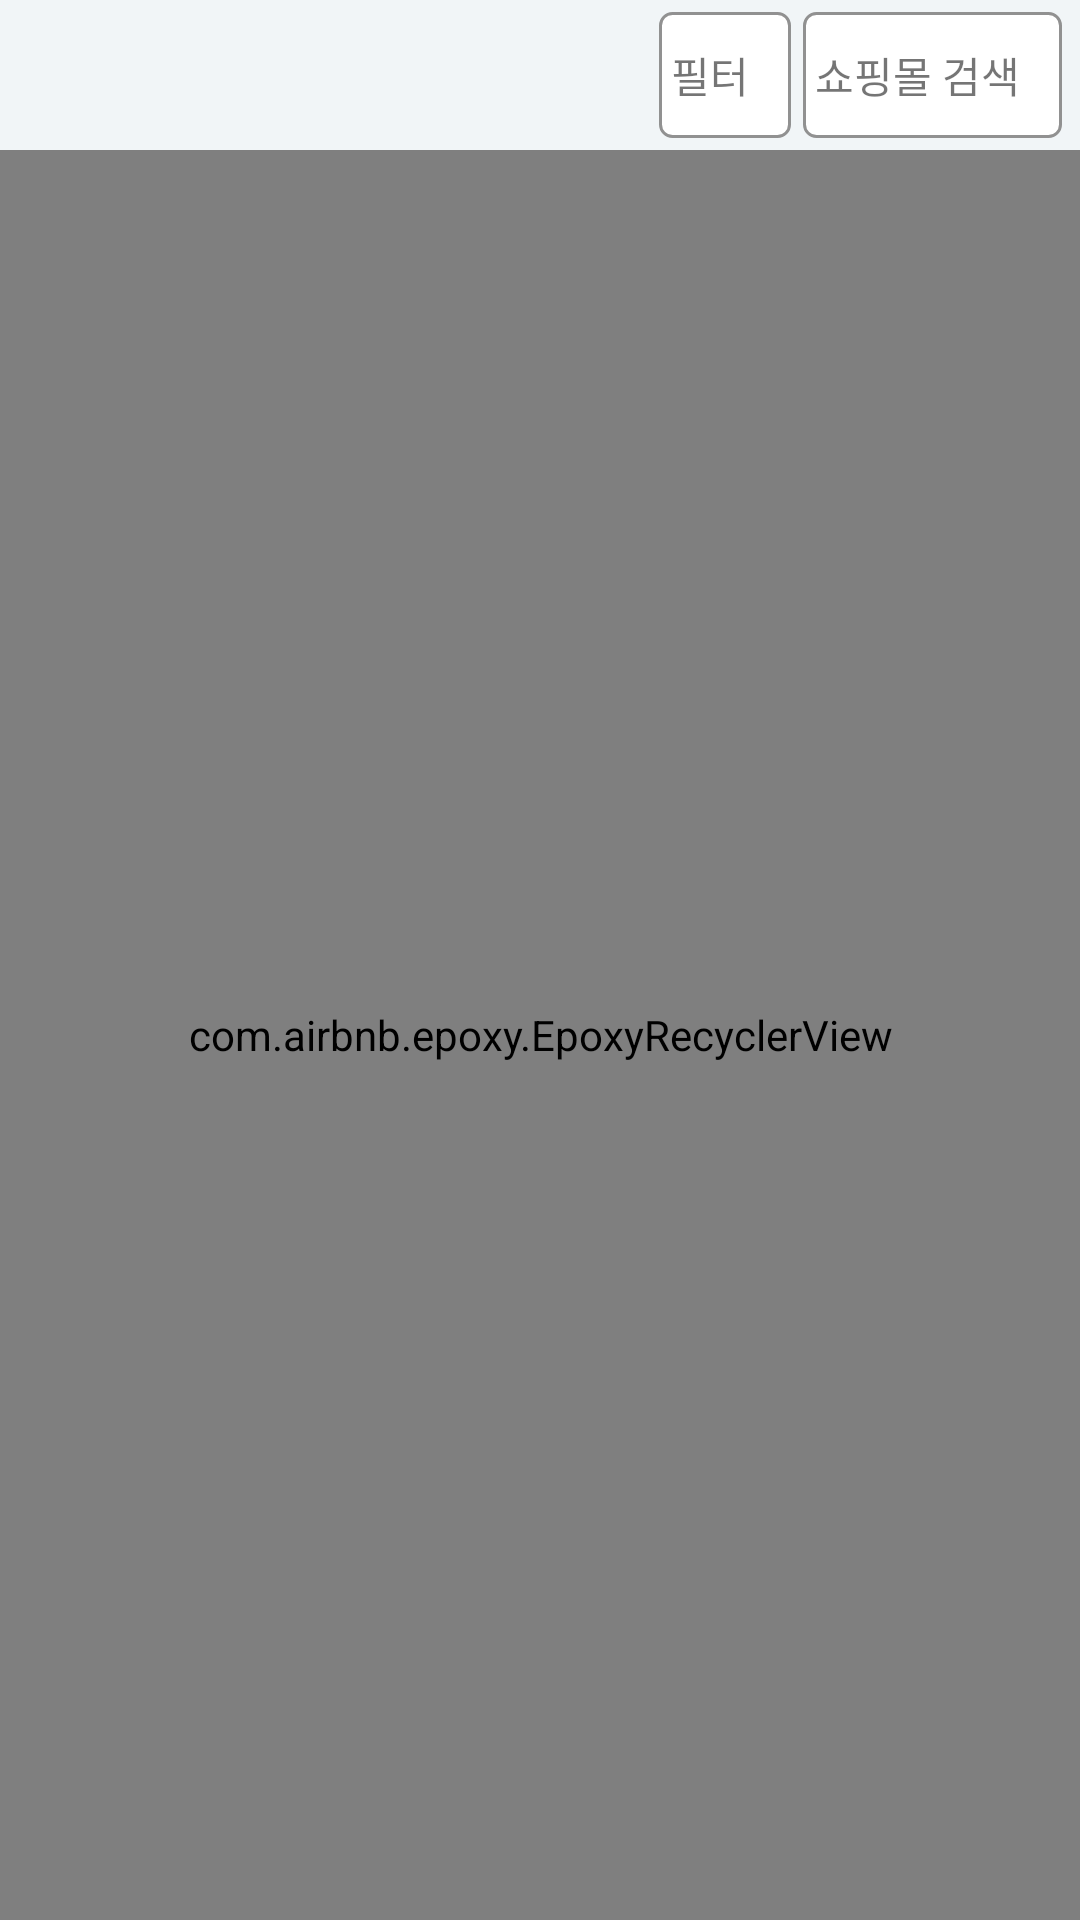

This screen was rendered from an Android layout file. Write that file and the resources it references.
<!-- AndroidManifest.xml: application theme AppTheme -->
<!-- res/layout/fragment_main.xml -->
<?xml version="1.0" encoding="utf-8"?>
<androidx.constraintlayout.widget.ConstraintLayout xmlns:android="http://schemas.android.com/apk/res/android"
    xmlns:app="http://schemas.android.com/apk/res-auto"
    xmlns:tools="http://schemas.android.com/tools"
    android:layout_width="match_parent"
    android:layout_height="match_parent">

    <androidx.constraintlayout.widget.ConstraintLayout
        android:id="@+id/bar_layout"
        android:layout_width="0dp"
        android:layout_height="50dp"
        android:background="@color/grey"
        app:layout_constraintEnd_toEndOf="parent"
        app:layout_constraintStart_toStartOf="parent"
        app:layout_constraintTop_toTopOf="parent">

        <TextView
            android:id="@+id/label"
            android:layout_width="wrap_content"
            android:layout_height="wrap_content"
            android:layout_marginStart="20dp"
            tools:text="@string/label_string"
            android:textColor="@color/label_color"
            app:layout_constraintBottom_toBottomOf="parent"
            app:layout_constraintLeft_toLeftOf="parent"
            app:layout_constraintTop_toTopOf="parent" />

        <androidx.constraintlayout.widget.ConstraintLayout
                android:id="@+id/filter"
                android:layout_width="wrap_content"
                android:layout_height="0dp"
                android:layout_marginTop="4dp"
                android:layout_marginEnd="4dp"
                android:layout_marginBottom="4dp"
                android:clickable="true"
                android:focusable="true"
                android:background="@drawable/rounded_outline_box"
                android:foreground="?android:attr/selectableItemBackground"
                android:paddingLeft="4dp"
                android:paddingRight="4dp"
                app:layout_constraintBottom_toBottomOf="parent"
                app:layout_constraintRight_toLeftOf="@+id/search"
                app:layout_constraintTop_toTopOf="parent">

            <TextView
                android:id="@+id/filter_text"
                android:layout_width="wrap_content"
                android:layout_height="wrap_content"
                android:text="@string/filter"
                app:layout_constraintBottom_toBottomOf="parent"
                app:layout_constraintLeft_toLeftOf="parent"
                app:layout_constraintRight_toLeftOf="@+id/filter_icon"
                app:layout_constraintTop_toTopOf="parent" />

            <ImageView
                android:id="@+id/filter_icon"
                android:layout_width="10dp"
                android:layout_height="10dp"
                android:src="@drawable/ic_filter_list_black_24dp"
                app:layout_constraintBottom_toBottomOf="parent"
                app:layout_constraintLeft_toRightOf="@+id/filter_text"
                app:layout_constraintRight_toRightOf="parent"
                app:layout_constraintTop_toTopOf="parent" />

        </androidx.constraintlayout.widget.ConstraintLayout>

        <androidx.constraintlayout.widget.ConstraintLayout
            android:id="@+id/search"
            android:layout_width="wrap_content"
            android:layout_height="0dp"
            android:layout_marginTop="4dp"
            android:layout_marginEnd="6dp"
            android:layout_marginBottom="4dp"
            android:clickable="true"
            android:focusable="true"
            android:foreground="?android:attr/selectableItemBackground"
            android:background="@drawable/rounded_outline_box"
            android:paddingLeft="4dp"
            android:paddingRight="4dp"
            app:layout_constraintBottom_toBottomOf="parent"
            app:layout_constraintRight_toRightOf="parent"
            app:layout_constraintTop_toTopOf="parent">

            <TextView
                android:id="@+id/search_text"
                android:layout_width="wrap_content"
                android:layout_height="wrap_content"
                android:text="@string/search"
                app:layout_constraintBottom_toBottomOf="parent"
                app:layout_constraintLeft_toLeftOf="parent"
                app:layout_constraintRight_toLeftOf="@+id/search_icon"
                app:layout_constraintTop_toTopOf="parent" />

            <ImageView
                android:id="@+id/search_icon"
                android:layout_width="10dp"
                android:layout_height="10dp"
                android:src="@drawable/ic_search_black_24dp"
                app:layout_constraintBottom_toBottomOf="parent"
                app:layout_constraintLeft_toRightOf="@+id/search_text"
                app:layout_constraintRight_toRightOf="parent"
                app:layout_constraintTop_toTopOf="parent" />

        </androidx.constraintlayout.widget.ConstraintLayout>

    </androidx.constraintlayout.widget.ConstraintLayout>

    <com.airbnb.epoxy.EpoxyRecyclerView
        android:id="@+id/recyclerView"
        android:layout_width="0dp"
        android:layout_height="0dp"
        android:clipToPadding="false"
        tools:listitem="@layout/shoppingmall"
        app:layoutManager="LinearLayoutManager"
        app:layout_constraintBottom_toBottomOf="parent"
        app:layout_constraintEnd_toEndOf="parent"
        app:layout_constraintStart_toStartOf="parent"
        app:layout_constraintTop_toBottomOf="@id/bar_layout" />

</androidx.constraintlayout.widget.ConstraintLayout>
<!-- res/layout/shoppingmall.xml (included above) -->
<?xml version="1.0" encoding="utf-8"?>
<androidx.constraintlayout.widget.ConstraintLayout xmlns:android="http://schemas.android.com/apk/res/android"
    xmlns:app="http://schemas.android.com/apk/res-auto"
    xmlns:tools="http://schemas.android.com/tools"
    android:layout_width="match_parent"
    android:layout_height="60dp">

    <TextView
        android:id="@+id/ranking"
        android:layout_width="wrap_content"
        android:layout_height="wrap_content"
        android:textSize="18dp"
        app:layout_constraintBottom_toBottomOf="parent"
        app:layout_constraintLeft_toLeftOf="parent"
        app:layout_constraintRight_toLeftOf="@+id/image"
        app:layout_constraintTop_toTopOf="parent"
        tools:text="1" />

    <ImageView
        android:id="@+id/image"
        android:layout_width="50dp"
        android:layout_height="50dp"
        android:layout_marginLeft="40dp"
        app:layout_constraintBottom_toBottomOf="parent"
        app:layout_constraintLeft_toLeftOf="parent"
        app:layout_constraintTop_toTopOf="parent"
        tools:src="@mipmap/ic_launcher_round" />

    <TextView
        android:id="@+id/name"
        android:layout_width="wrap_content"
        android:layout_height="wrap_content"
        android:layout_marginLeft="10dp"
        android:textSize="18dp"
        android:textStyle="bold"
        app:layout_constraintLeft_toRightOf="@+id/image"
        app:layout_constraintTop_toTopOf="@+id/image"
        tools:text="육육걸스" />

    <TextView
        android:id="@+id/ages"
        android:layout_width="wrap_content"
        android:layout_height="wrap_content"
        android:background="@drawable/rounded_outline_box"
        android:padding="2dp"
        android:textSize="10dp"
        app:layout_constraintBottom_toBottomOf="@+id/image"
        app:layout_constraintLeft_toLeftOf="@+id/name"
        tools:text="10대 20대 " />

    <TextView
        android:id="@+id/style0"
        android:layout_width="wrap_content"
        android:layout_height="wrap_content"
        android:background="@drawable/rounded_outline_box"
        android:padding="2dp"
        android:textSize="10dp"
        android:layout_marginLeft="8dp"
        app:layout_constraintBottom_toBottomOf="@+id/image"
        app:layout_constraintLeft_toRightOf="@+id/ages"
        tools:text="심플베이직" />

    <TextView
        android:id="@+id/style1"
        android:layout_width="wrap_content"
        android:layout_height="wrap_content"
        android:background="@drawable/rounded_outline_box"
        android:padding="2dp"
        android:textSize="10dp"
        app:layout_constraintBottom_toBottomOf="@+id/image"
        app:layout_constraintLeft_toRightOf="@+id/style0"
        tools:text="러블리" />

</androidx.constraintlayout.widget.ConstraintLayout>
<!-- resources referenced by this layout -->
<resources>
  <color name="grey">#F1F5F7</color>
  <color name="label_color">#919191</color>
  <!-- drawable rounded_outline_box (drawable) -->
  <?xml version="1.0" encoding="utf-8"?>
  <shape xmlns:android="http://schemas.android.com/apk/res/android"
      android:shape="rectangle">
      <solid android:color="@android:color/white" />
      <stroke
          android:width="1dp"
          android:color="@color/label_color" />
      <corners android:radius="4dp" />
  </shape>
  <string name="filter">필터</string>
  <string name="label_string">2017년 6월 4주차 랭킹</string>
  <string name="search">쇼핑몰 검색</string>
  <style name="AppTheme" parent="Theme.MaterialComponents.Light.NoActionBar">
          
          <item name="colorPrimary">@color/colorPrimary</item>
          <item name="colorPrimaryDark">@color/colorPrimaryDark</item>
          <item name="colorAccent">@color/colorAccent</item>\
          <item name="android:listDivider">@drawable/divider</item>
      </style>
  <color name="colorPrimary">#008577</color>
  <color name="colorPrimaryDark">#00574B</color>
  <color name="colorAccent">#D81B60</color>
</resources>
